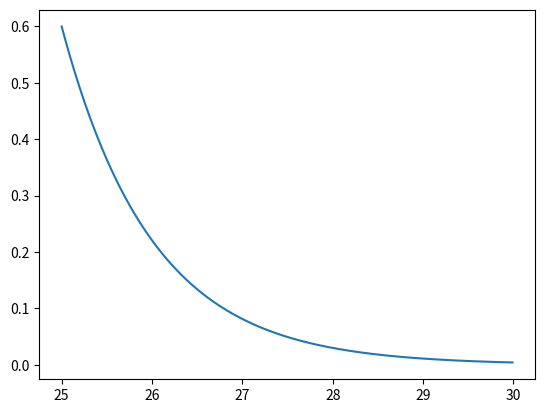

Generate this figure with matplotlib:
import pandas as pd
import numpy as np
from scipy.integrate import odeint
import matplotlib.pyplot as plt

T = 25


def dy_dt(C, t):
    return -C * 10 ** ((T - 25) / 5)


C0 = [0.6]
t = np.arange(25, 30, 0.01)
C = odeint(dy_dt, C0, t)
plt.figure()
plt.plot(t, C)
plt.show()
